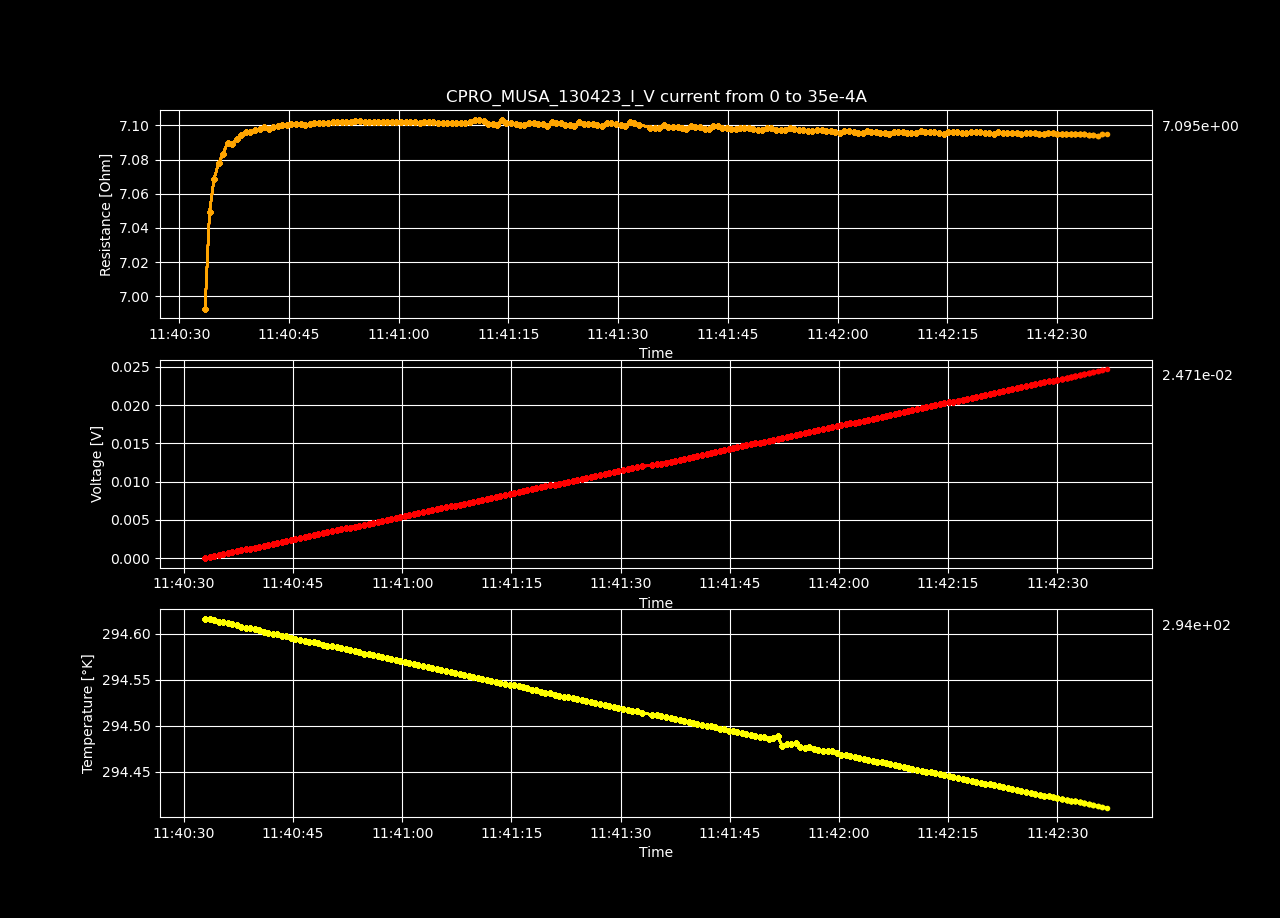

The table this chart was drawn from, first rows:
Datetime, Temperature [K], Voltage [V], Resistance [𝛀], Current Source [A], Electric Field [V/cm], Restivity [𝛀 cm], Current Density [A/cm2]
2023-04-13 11:40:32.910079, 294.6, -2.02702269e-06, -inf, 0.0, -6.256242870370371e-05, -inf, 0.0
2023-04-13 11:40:33.534376, 294.6, 0.000123, 6.993, 1.7587939698492464e-05, 0.003796, 4.932, 0.0007697
2023-04-13 11:40:34.142279, 294.6, 0.000248, 7.049, 3.517587939698493e-05, 0.007653, 4.972, 0.001539
2023-04-13 11:40:34.756482, 294.6, 0.000373, 7.069, 5.2763819095477394e-05, 0.01151, 4.985, 0.002309
2023-04-13 11:40:35.381047, 294.6, 0.0004979, 7.078, 7.035175879396985e-05, 0.01537, 4.992, 0.003079
2023-04-13 11:40:35.990244, 294.6, 0.0006229, 7.084, 8.793969849246232e-05, 0.01923, 4.996, 0.003849
2023-04-13 11:40:36.599591, 294.6, 0.0007482, 7.09, 0.0001055, 0.02309, 5, 0.004618
2023-04-13 11:40:37.229840, 294.6, 0.0008728, 7.089, 0.0001231, 0.02694, 5, 0.005388
2023-04-13 11:40:37.855572, 294.6, 0.0009979, 7.092, 0.0001407, 0.0308, 5.002, 0.006158
2023-04-13 11:40:38.481996, 294.6, 0.001123, 7.095, 0.0001583, 0.03466, 5.003, 0.006927
2023-04-13 11:40:39.099281, 294.6, 0.001248, 7.096, 0.0001759, 0.03852, 5.005, 0.007697
2023-04-13 11:40:39.720123, 294.6, 0.001373, 7.096, 0.0001935, 0.04237, 5.005, 0.008467
2023-04-13 11:40:40.337419, 294.6, 0.001498, 7.097, 0.0002111, 0.04623, 5.005, 0.009237
2023-04-13 11:40:40.984278, 294.6, 0.001623, 7.098, 0.0002286, 0.05009, 5.006, 0.01001
2023-04-13 11:40:41.611416, 294.6, 0.001748, 7.099, 0.0002462, 0.05395, 5.006, 0.01078
2023-04-13 11:40:42.231298, 294.6, 0.001873, 7.098, 0.0002638, 0.0578, 5.006, 0.01155
2023-04-13 11:40:42.837782, 294.6, 0.001998, 7.099, 0.0002814, 0.06166, 5.007, 0.01232
2023-04-13 11:40:43.464478, 294.6, 0.002123, 7.1, 0.000299, 0.06552, 5.007, 0.01309
2023-04-13 11:40:44.091120, 294.6, 0.002248, 7.1, 0.0003166, 0.06938, 5.008, 0.01385
2023-04-13 11:40:44.716989, 294.6, 0.002373, 7.1, 0.0003342, 0.07323, 5.007, 0.01462
2023-04-13 11:40:45.331777, 294.6, 0.002498, 7.101, 0.0003518, 0.07709, 5.008, 0.01539
2023-04-13 11:40:45.946787, 294.6, 0.002623, 7.101, 0.0003693, 0.08095, 5.008, 0.01616
2023-04-13 11:40:46.580726, 294.6, 0.002748, 7.101, 0.0003869, 0.0848, 5.008, 0.01693
2023-04-13 11:40:47.210903, 294.6, 0.002872, 7.1, 0.0004045, 0.08865, 5.007, 0.0177
2023-04-13 11:40:47.827152, 294.6, 0.002997, 7.101, 0.0004221, 0.09251, 5.008, 0.01847
2023-04-13 11:40:48.465245, 294.6, 0.003122, 7.101, 0.0004397, 0.09637, 5.008, 0.01924
2023-04-13 11:40:49.082353, 294.6, 0.003248, 7.102, 0.0004573, 0.1002, 5.008, 0.02001
2023-04-13 11:40:49.719550, 294.6, 0.003372, 7.101, 0.0004749, 0.1041, 5.008, 0.02078
2023-04-13 11:40:50.346561, 294.6, 0.003497, 7.102, 0.0004925, 0.1079, 5.008, 0.02155
2023-04-13 11:40:50.975921, 294.6, 0.003622, 7.102, 0.0005101, 0.1118, 5.009, 0.02232
2023-04-13 11:40:51.585309, 294.6, 0.003747, 7.102, 0.0005276, 0.1157, 5.009, 0.02309
2023-04-13 11:40:52.209135, 294.6, 0.003872, 7.102, 0.0005452, 0.1195, 5.009, 0.02386
2023-04-13 11:40:52.821047, 294.6, 0.003997, 7.102, 0.0005628, 0.1234, 5.009, 0.02463
2023-04-13 11:40:53.461901, 294.6, 0.004122, 7.102, 0.0005804, 0.1272, 5.009, 0.0254
2023-04-13 11:40:54.090530, 294.6, 0.004247, 7.102, 0.000598, 0.1311, 5.009, 0.02617
2023-04-13 11:40:54.749057, 294.6, 0.004372, 7.103, 0.0006156, 0.1349, 5.009, 0.02694
2023-04-13 11:40:55.377995, 294.6, 0.004497, 7.102, 0.0006332, 0.1388, 5.009, 0.02771
2023-04-13 11:40:55.993649, 294.6, 0.004622, 7.102, 0.0006508, 0.1426, 5.009, 0.02848
2023-04-13 11:40:56.610245, 294.6, 0.004747, 7.102, 0.0006683, 0.1465, 5.009, 0.02925
2023-04-13 11:40:57.225793, 294.6, 0.004872, 7.102, 0.0006859, 0.1504, 5.009, 0.03002
2023-04-13 11:40:57.851070, 294.6, 0.004996, 7.102, 0.0007035, 0.1542, 5.009, 0.03079
2023-04-13 11:40:58.458315, 294.6, 0.005121, 7.102, 0.0007211, 0.1581, 5.009, 0.03156
2023-04-13 11:40:59.081044, 294.6, 0.005246, 7.102, 0.0007387, 0.1619, 5.009, 0.03233
2023-04-13 11:40:59.697010, 294.6, 0.005371, 7.102, 0.0007563, 0.1658, 5.009, 0.0331
2023-04-13 11:41:00.373210, 294.6, 0.005496, 7.102, 0.0007739, 0.1696, 5.009, 0.03387
2023-04-13 11:41:00.989106, 294.6, 0.005621, 7.102, 0.0007915, 0.1735, 5.009, 0.03464
2023-04-13 11:41:01.594451, 294.6, 0.005746, 7.102, 0.000809, 0.1773, 5.009, 0.03541
2023-04-13 11:41:02.231685, 294.6, 0.005871, 7.102, 0.0008266, 0.1812, 5.009, 0.03618
2023-04-13 11:41:02.886295, 294.6, 0.005995, 7.102, 0.0008442, 0.185, 5.008, 0.03695
2023-04-13 11:41:03.516567, 294.6, 0.00612, 7.102, 0.0008618, 0.1889, 5.009, 0.03772
2023-04-13 11:41:04.136069, 294.6, 0.006245, 7.102, 0.0008794, 0.1928, 5.009, 0.03849
2023-04-13 11:41:04.751299, 294.6, 0.00637, 7.102, 0.000897, 0.1966, 5.009, 0.03926
2023-04-13 11:41:05.379402, 294.6, 0.006495, 7.101, 0.0009146, 0.2005, 5.008, 0.04003
2023-04-13 11:41:06.013646, 294.6, 0.00662, 7.101, 0.0009322, 0.2043, 5.008, 0.04079
2023-04-13 11:41:06.653345, 294.6, 0.006745, 7.101, 0.0009497, 0.2082, 5.008, 0.04156
2023-04-13 11:41:07.266113, 294.6, 0.00687, 7.102, 0.0009673, 0.212, 5.008, 0.04233
2023-04-13 11:41:07.877492, 294.6, 0.006994, 7.101, 0.0009849, 0.2159, 5.008, 0.0431
2023-04-13 11:41:08.502220, 294.6, 0.007119, 7.102, 0.001003, 0.2197, 5.008, 0.04387
2023-04-13 11:41:09.126212, 294.6, 0.007244, 7.102, 0.00102, 0.2236, 5.008, 0.04464
2023-04-13 11:41:09.753084, 294.6, 0.007369, 7.102, 0.001038, 0.2275, 5.008, 0.04541
... 140 more rows
